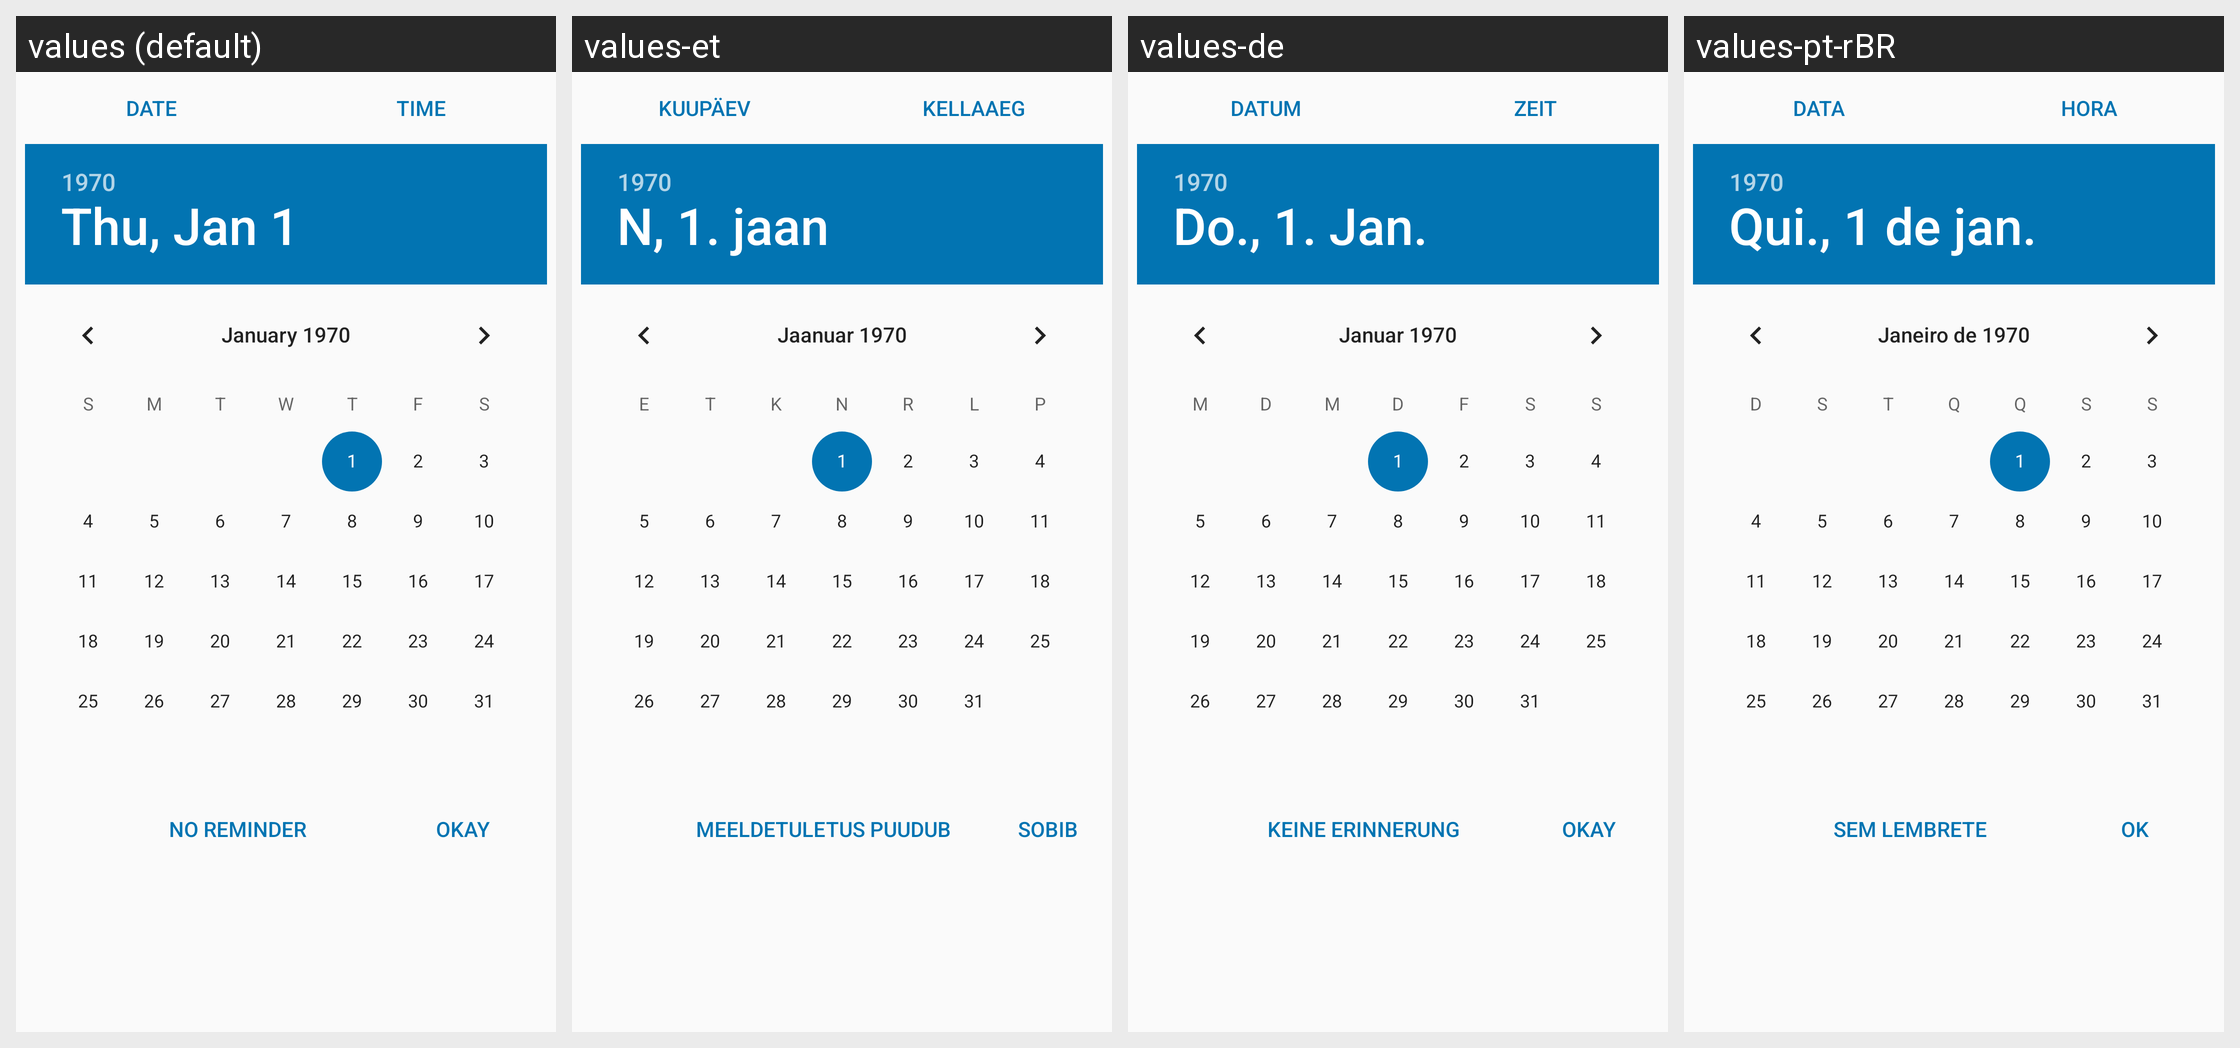

Translations of the strings shown on this Android screen, per locale in the grid:
Android screen res/layout/reminder_dialog.xml rendered under 4 locales, left to right: values (default), values-et, values-de, values-pt-rBR. Device: Nexus 5 (rendered at 1080×1920; each locale shown at half size, 540×960, under a caption strip naming it); theme AppTheme.
Other locales in the repository, not shown: values-es, values-fr, values-iw, values-ja, values-nl, values-pl, values-pt, values-ru, values-zh-rTW.
Strings drawn on this screen, with the default value and each locale's value (text and hints the layout hard-codes, and strings that could not be matched under every locale, appear in the picture but are not listed):

date
  values: Date
  values-et: Kuupäev
  values-de: Datum
  values-pt-rBR: Data

time
  values: Time
  values-et: Kellaaeg
  values-de: Zeit
  values-pt-rBR: Hora

no_reminder
  values: No Reminder
  values-et: Meeldetuletus puudub
  values-de: Keine Erinnerung
  values-pt-rBR: Sem Lembrete

ok
  values: Okay
  values-et: Sobib
  values-de: Okay
  values-pt-rBR: OK
